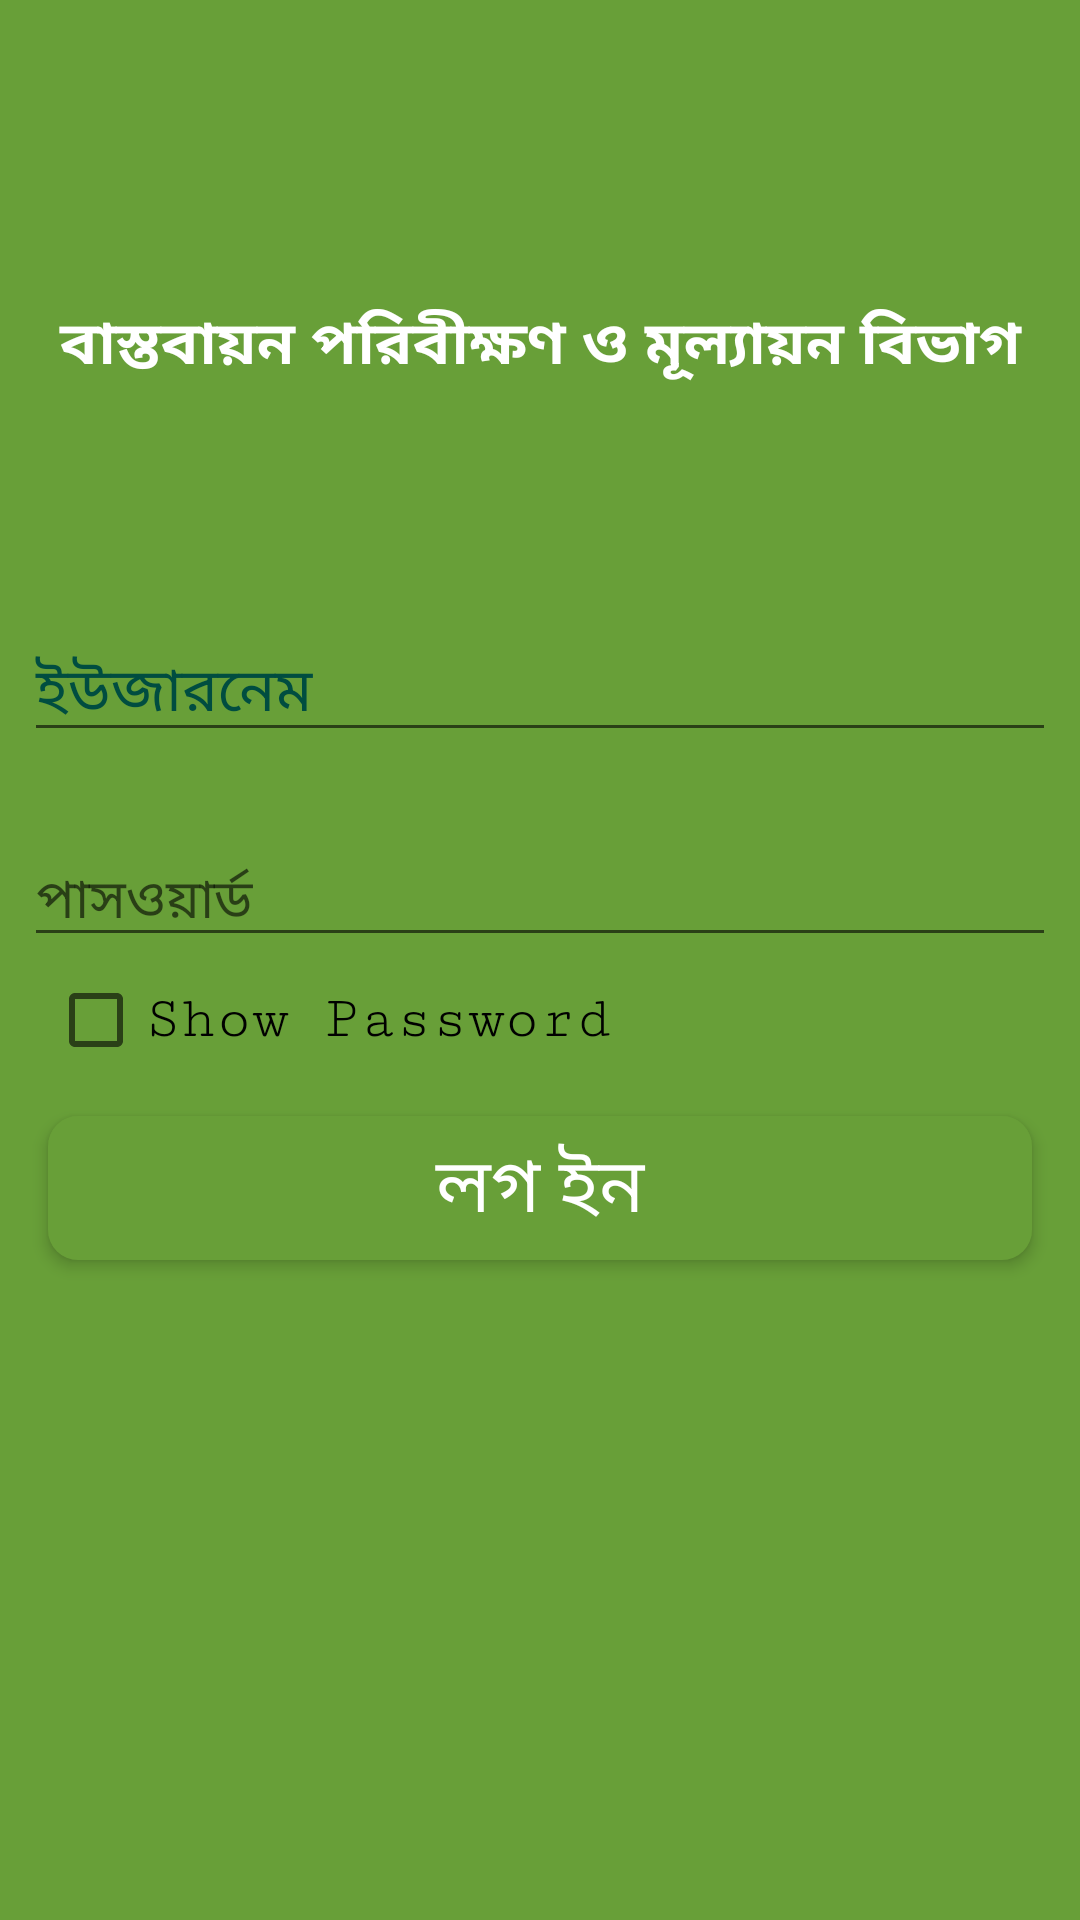

Layout XML and referenced resources for this Android screen:
<!-- AndroidManifest.xml: application theme AppTheme -->
<!-- res/layout/fragment_log_in.xml -->
<FrameLayout xmlns:android="http://schemas.android.com/apk/res/android"
    xmlns:app="http://schemas.android.com/apk/res-auto"
    xmlns:tools="http://schemas.android.com/tools"
    android:id="@+id/logIn"
    android:layout_width="match_parent"
    android:layout_height="match_parent"
    android:background="@color/colorPrimary"
    tools:context="com.example.android.imed.LogInFragment">

    <LinearLayout
        android:layout_width="match_parent"
        android:layout_height="match_parent"
        android:orientation="vertical">

        <TextView
            android:layout_width="match_parent"
            android:layout_height="wrap_content"
            android:layout_marginBottom="50dp"
            android:layout_marginTop="100dp"
            android:fontFamily="serif"
            android:gravity="center"
            android:text="@string/imedname"
            android:textAlignment="center"
            android:textColor="#ffffff"
            android:textSize="20sp"
            android:textStyle="bold" />

        
        <android.support.design.widget.TextInputLayout
            style="@style/TextLabel"
            android:layout_width="match_parent"
            android:layout_height="wrap_content"
            android:layout_marginEnd="8dp"
            android:layout_marginStart="8dp"
            android:layout_marginTop="16dp">

            <EditText
                android:id="@+id/et_user_name"
                android:layout_width="match_parent"
                android:layout_height="match_parent"
                android:layout_gravity="center"
                android:layout_marginTop="16dp"
                android:ems="10"
                android:hint="@string/username"
                android:inputType="text"
                android:textAlignment="center"
                android:textAllCaps="false"
                android:textAppearance="@style/Base.TextAppearance.AppCompat.Large"
                android:textSize="20sp" />

        </android.support.design.widget.TextInputLayout>

        <ProgressBar
            android:id="@+id/progreessbar"
            android:layout_width="match_parent"
            android:layout_height="wrap_content"
            android:layout_margin="8dp"
            android:textAlignment="center"
            android:theme="@style/AppTheme.ProgressBar"
            android:visibility="gone" />

        <android.support.design.widget.TextInputLayout
            android:layout_width="match_parent"
            android:layout_height="wrap_content"
            android:layout_marginEnd="8dp"
            android:layout_marginStart="8dp"
            android:layout_marginTop="16dp">

            <EditText
                android:id="@+id/et_user_password"
                android:layout_width="match_parent"
                android:layout_height="match_parent"
                android:layout_gravity="center"
                android:layout_marginTop="16dp"
                android:ems="10"
                android:hint="@string/pass_word"
                android:inputType="textPassword"
                android:textAlignment="center"
                android:textAllCaps="false" />
        </android.support.design.widget.TextInputLayout>

        <CheckBox
            android:id="@+id/chk_show_password"
            android:layout_width="match_parent"
            android:layout_height="wrap_content"
            android:layout_marginLeft="16dp"
            android:layout_marginRight="16dp"
            android:layout_marginTop="5dp"
            android:fontFamily="serif-monospace"
            android:text="Show Password"
            android:textSize="20sp" />

        <Button
            android:id="@+id/btn_log_in"
            style="@style/AppTheme.RoundedCornerMaterialButton"
            android:layout_width="match_parent"
            android:layout_height="wrap_content"
            android:layout_marginLeft="16dp"
            android:layout_marginRight="16dp"
            android:layout_marginTop="16dp"
            android:text="@string/login"
            android:textSize="25sp" />

    </LinearLayout>


</FrameLayout>
<!-- resources referenced by this layout -->
<resources>
  <color name="colorPrimary">#689F38</color>
  <string name="imedname">বাস্তবায়ন পরিবীক্ষণ ও মূল্যায়ন বিভাগ</string>
  <string name="login">লগ ইন</string>
  <string name="pass_word">পাসওয়ার্ড</string>
  <string name="username">ইউজারনেম</string>
  <style name="AppTheme.ProgressBar">
          <item name="colorAccent">@color/colorPrimaryDark</item>
      </style>
  <style name="AppTheme.RoundedCornerMaterialButton">
          <item name="android:textColor">#FFFFFF</item>
          <item name="android:padding">0dp</item>
          <item name="android:radius">1dp</item>
          <item name="android:elevation" tools:targetApi="lollipop">1dp</item>
          <item name="android:translationZ" tools:targetApi="lollipop">1dp</item>
          <item name="android:background">@drawable/shape</item>
      </style>
  <style name="TextLabel" parent="TextAppearance.AppCompat">
          <item name="android:textColorHint">#004D40</item>
           <item name="android:colorAccent">#3E2723</item>
          <item name="android:colorControlActivated">#263238</item>
      </style>
  <style name="AppTheme" parent="Theme.AppCompat.Light.NoActionBar">
          
          <item name="colorPrimary">@color/colorPrimary</item>
          <item name="colorPrimaryDark">@color/colorPrimaryDark</item>
          <item name="colorAccent">@color/colorAccent</item>
      </style>
  <color name="colorPrimaryDark">#8BC34A</color>
  <!-- drawable shape (drawable) -->
  <?xml version="1.0" encoding="utf-8"?>
  <shape xmlns:android="http://schemas.android.com/apk/res/android"
      android:shape="rectangle">
  
      <solid
          android:color="@color/colorPrimary" >
      </solid>
  
      <corners
          android:topRightRadius="10dp"
          android:topLeftRadius="10dp"
          android:bottomRightRadius="10dp"
          android:bottomLeftRadius="10dp">
      </corners>
  
  
  
  </shape>
  <color name="colorAccent">#FF4081</color>
</resources>
